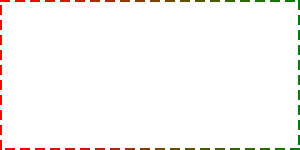
t = 0.00 s
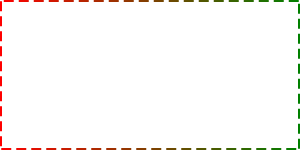
t = 0.25 s
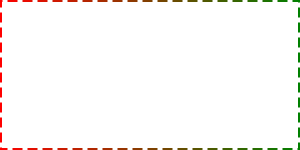
t = 0.50 s
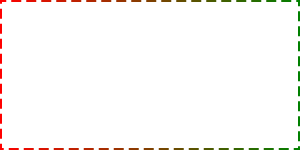
t = 0.75 s

The animated SVG that drew these frames (rendered in a browser with its animation timeline set to each time). Animation: 1 CSS @keyframes rule; one cycle of 1.00 s, repeats indefinitely.

<svg xmlns="http://www.w3.org/2000/svg">
    <style>
        :root {
            --dash-size: 10px;
            --dash-gap: 5px;
        }
        rect {
            animation: animate-border 1s infinite linear;
            fill: none;
            stroke: url(#gradient-color);
            stroke-dasharray: var(--dash-size) var(--dash-gap);
            stroke-width: 4px;
        }
        @keyframes animate-border {
            to {
                stroke-dashoffset: calc((var(--dash-size) + var(--dash-gap)) * -1);
            }
        }
    </style>
    <linearGradient id="gradient-color">
        <stop offset="0%" stop-color="red" />
        <stop offset="100%" stop-color="green" />
    </linearGradient>
    <rect width="100%" height="100%"/>
</svg>